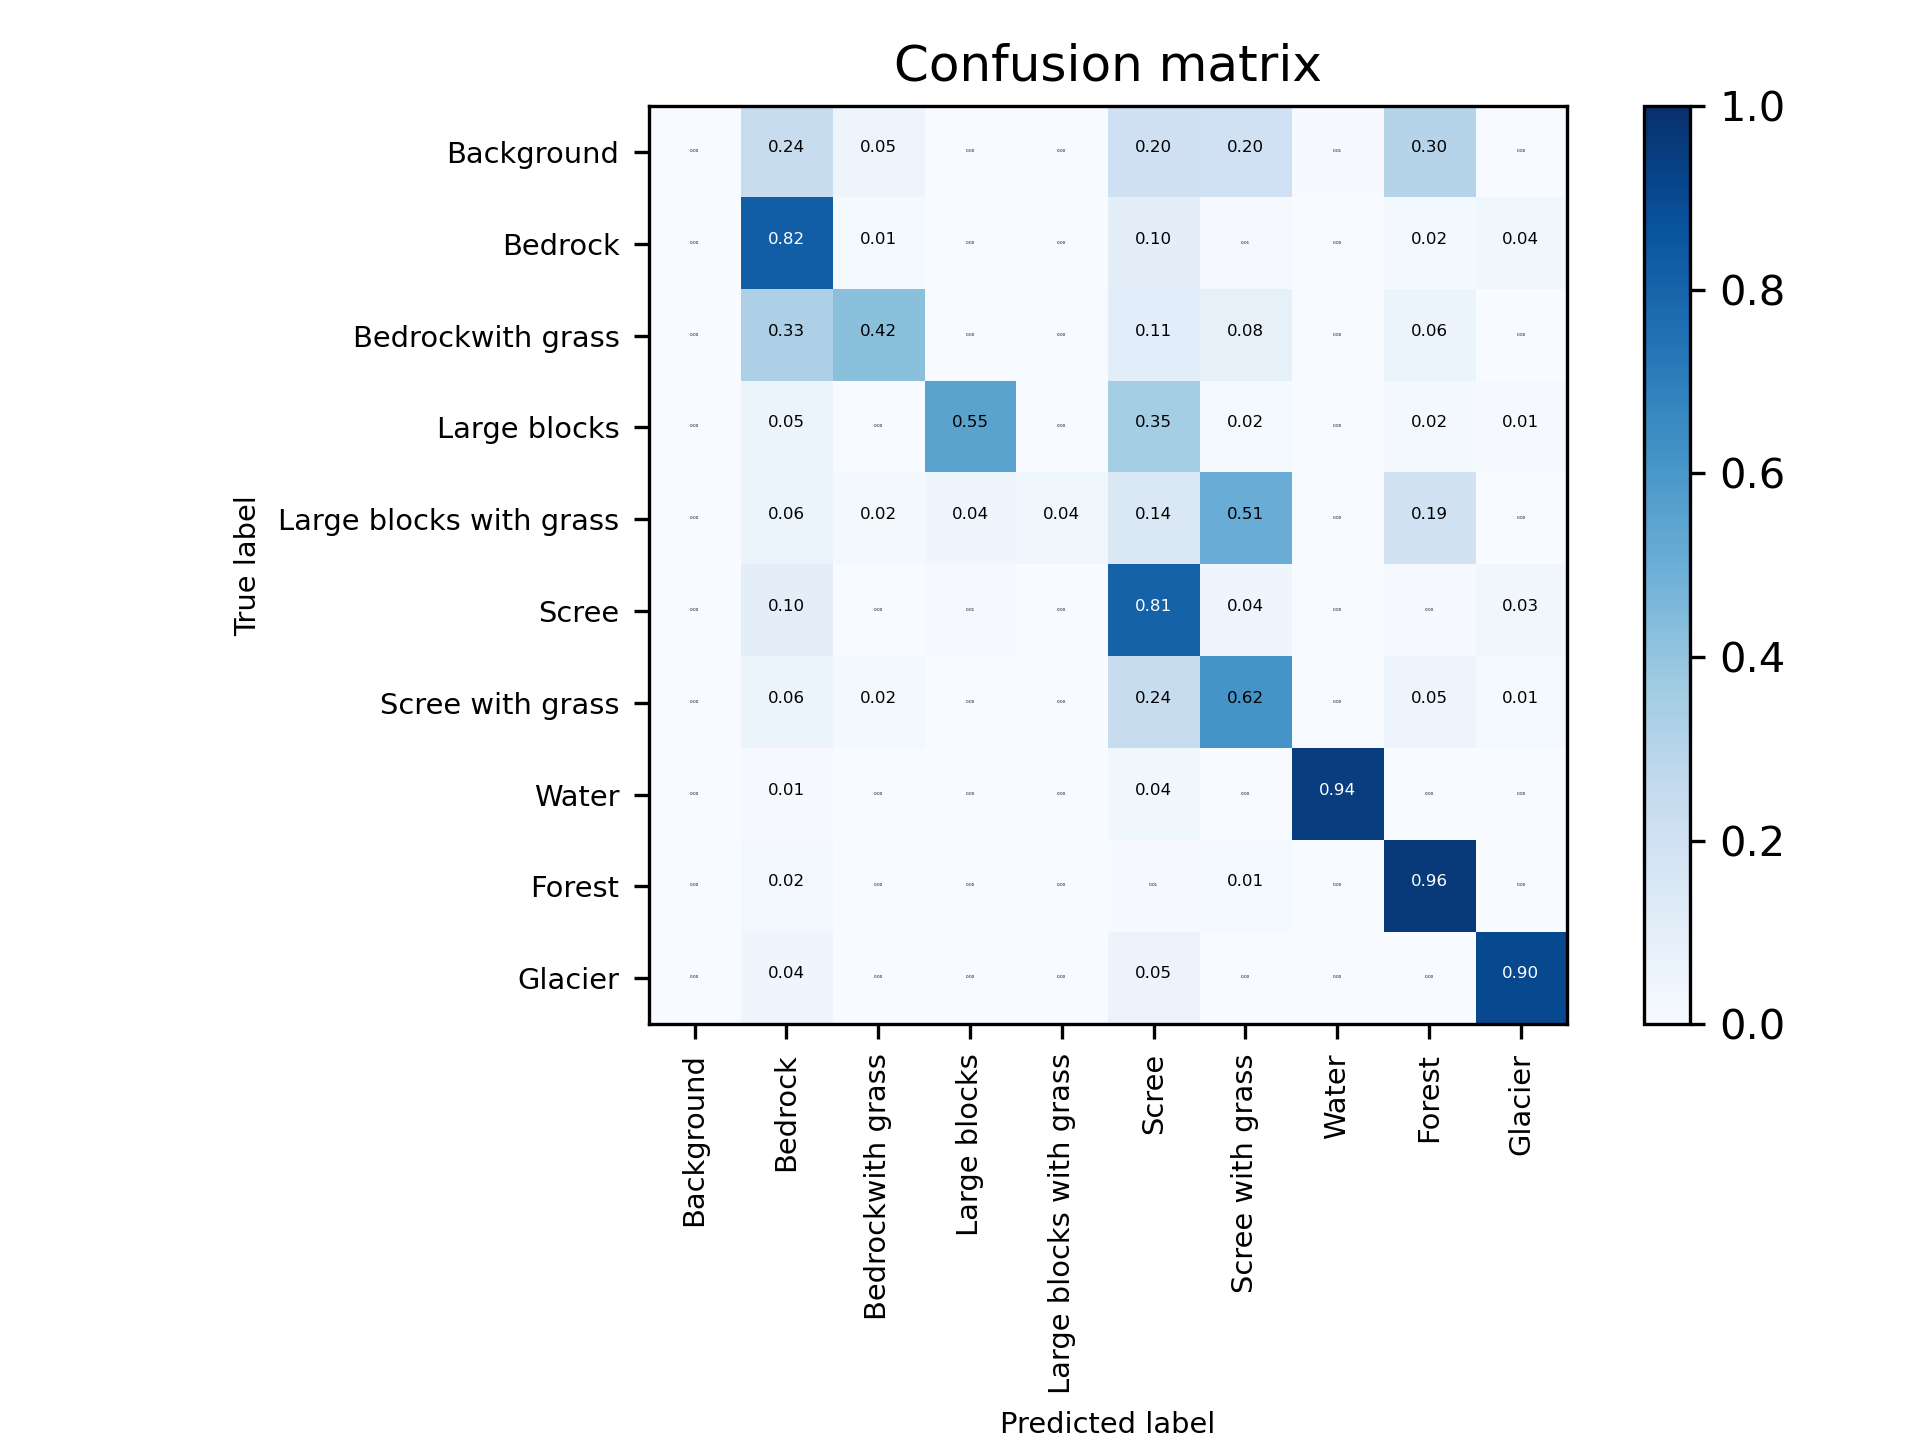

The data file committed next to this chart (first rows):
0, 0.0, 1958289.0, 386880.0, 14649.0, 0.0, 1665720.0, 1656584.0, 57765.0, 2427132.0, 5442.0
1, 0.0, 434298194, 7064434, 397278, 0.0, 52934089, 5040664, 262325, 9511543, 19693075
2, 0.0, 3980543, 5079449, 9417, 0.0, 1298995, 1008700, 2055, 742375, 14874
3, 0.0, 256627, 14619, 2615625, 0.0, 1688487, 72473, 871.0, 78586, 50719
4, 0.0, 31426, 8830, 21268, 18606, 72245, 258638, 0.0, 99118, 538.0
5, 0.0, 53019091, 1715519, 4985671, 14618, 433491947, 22862918, 1472517, 2528729, 18212353
6, 0.0, 1628513, 544506, 58413, 249.0, 6303141, 16250263, 19637, 1262694, 348332
7, 0.0, 173428, 19921, 1323, 0.0, 569490, 43235, 14616639, 20962, 49931
8, 0.0, 4569481, 698928, 148479, 0.0, 1565244, 2929729, 59773, 223616376, 118.0
9, 0.0, 18930993, 22691, 170073, 0.0, 25582411, 434366, 131131, 0.0, 422407020
